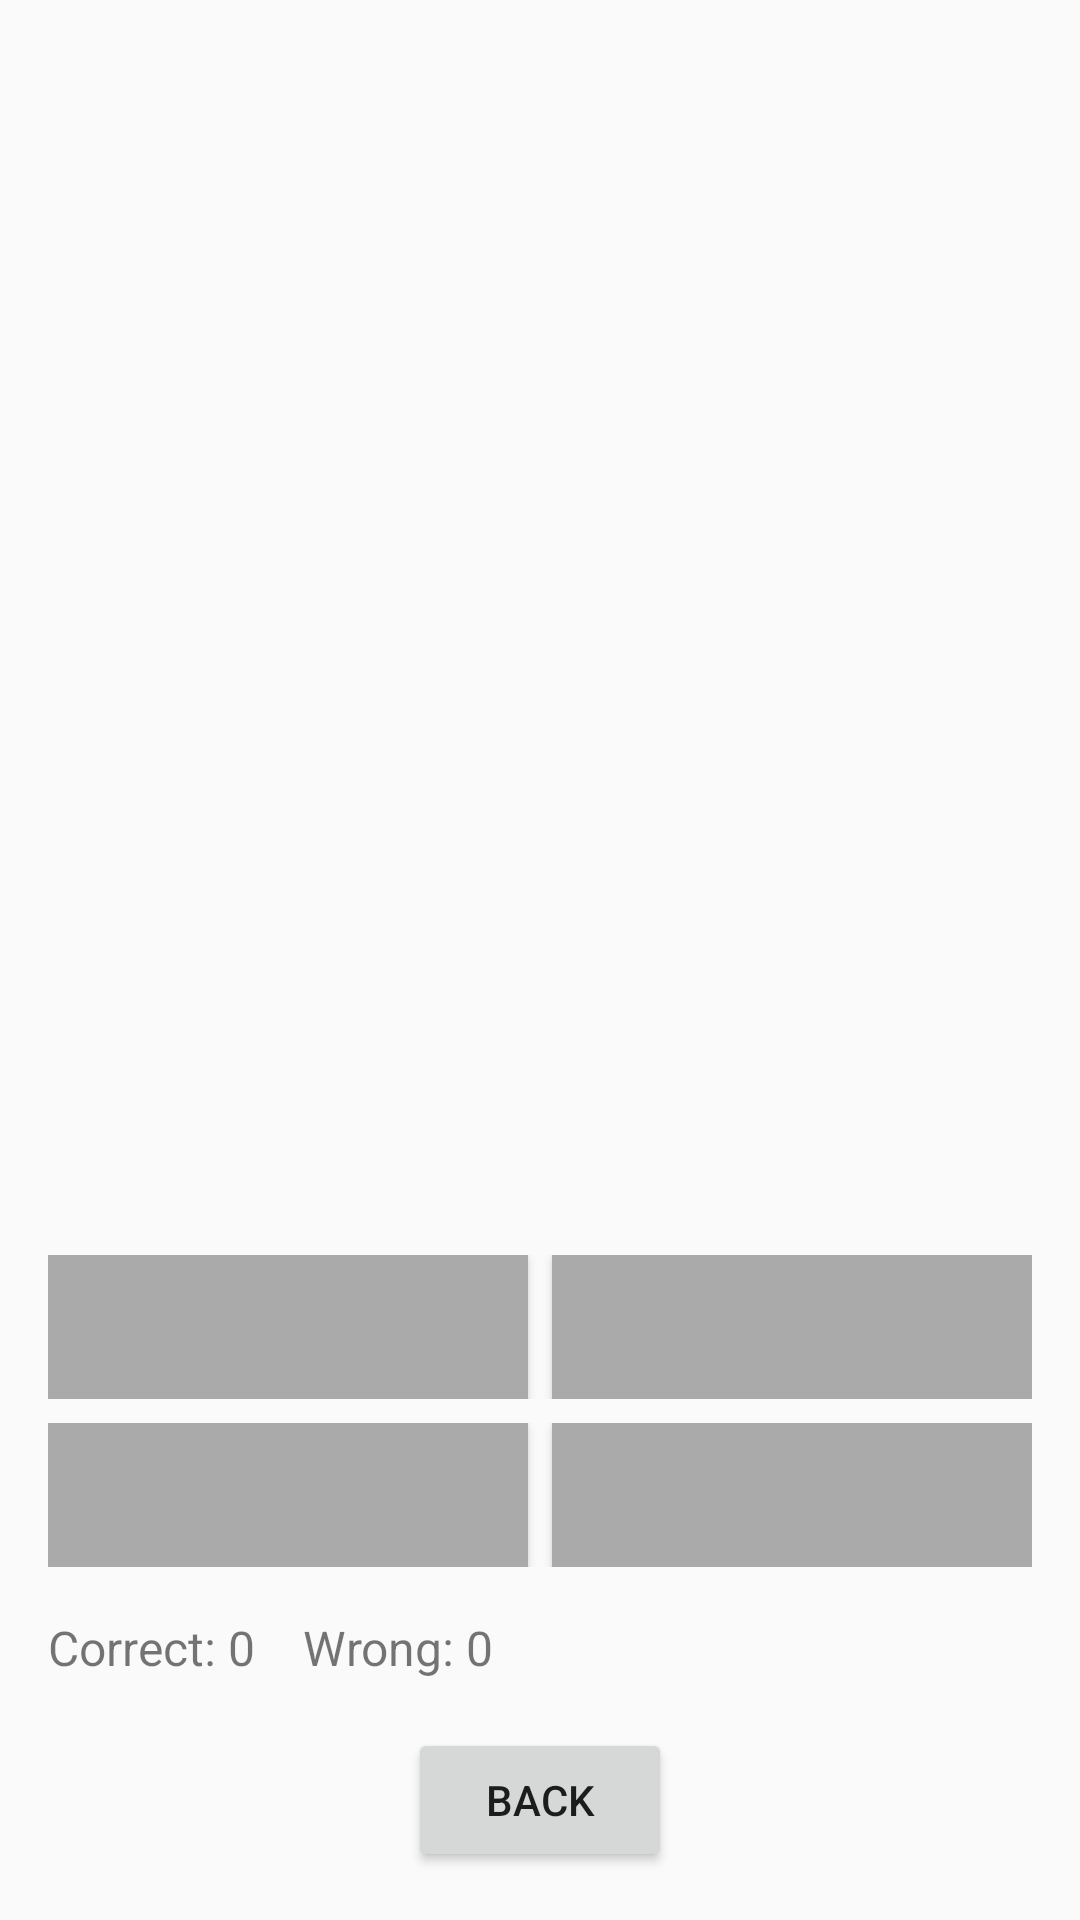

Write the Android layout XML for this screen, with the resource values it uses.
<!-- AndroidManifest.xml: application theme Theme.TestQuizWithRoomDao -->
<!-- res/layout/fragment_quiz.xml -->
<?xml version="1.0" encoding="utf-8"?>
<LinearLayout
    xmlns:android="http://schemas.android.com/apk/res/android"
    android:orientation="vertical"
    android:layout_width="match_parent"
    android:layout_height="match_parent"
    android:padding="16dp">

    
    <ImageView
        android:id="@+id/quizImage"
        android:layout_width="match_parent"
        android:layout_height="0dp"
        android:layout_weight="1"
        android:scaleType="fitCenter" />

    
    <LinearLayout
        android:layout_width="match_parent"
        android:layout_height="wrap_content"
        android:orientation="vertical"
        android:layout_marginTop="16dp">

        <LinearLayout
            android:layout_width="match_parent"
            android:layout_height="wrap_content"
            android:orientation="horizontal">
            <Button
                android:id="@+id/button1"
                android:layout_width="0dp"
                android:layout_weight="1"
                android:layout_height="wrap_content"
                android:background="@android:color/darker_gray"
                android:contentDescription="Answer Option 1"/>
            <Button
                android:id="@+id/button2"
                android:layout_width="0dp"
                android:layout_weight="1"
                android:layout_height="wrap_content"
                android:layout_marginStart="8dp"
                android:background="@android:color/darker_gray"
                android:contentDescription="Answer Option 2"/>
        </LinearLayout>
        <LinearLayout
            android:layout_width="match_parent"
            android:layout_height="wrap_content"
            android:orientation="horizontal"
            android:layout_marginTop="8dp">
            <Button
                android:id="@+id/button3"
                android:layout_width="0dp"
                android:layout_weight="1"
                android:layout_height="wrap_content"
                android:background="@android:color/darker_gray"
                android:contentDescription="Answer Option 3"/>
            <Button
                android:id="@+id/button4"
                android:layout_width="0dp"
                android:layout_weight="1"
                android:layout_height="wrap_content"
                android:layout_marginStart="8dp"
                android:background="@android:color/darker_gray"
                android:contentDescription="Answer Option 4"/>
        </LinearLayout>
    </LinearLayout>

    
    <LinearLayout
        android:layout_width="match_parent"
        android:layout_height="wrap_content"
        android:orientation="horizontal"
        android:gravity="center_vertical"
        android:layout_marginTop="16dp">

        <TextView
            android:id="@+id/correctCountText"
            android:layout_width="wrap_content"
            android:layout_height="wrap_content"
            android:text="Correct: 0"
            android:textSize="16sp" />
        <TextView
            android:id="@+id/wrongCountText"
            android:layout_width="wrap_content"
            android:layout_height="wrap_content"
            android:text="Wrong: 0"
            android:textSize="16sp"
            android:layout_marginStart="16dp" />
        
    </LinearLayout>

    
    <Button
        android:id="@+id/backButton"
        android:layout_width="wrap_content"
        android:layout_height="wrap_content"
        android:text="Back"
        android:layout_gravity="center_horizontal"
        android:layout_marginTop="16dp" />

</LinearLayout>
<!-- resources referenced by this layout -->
<resources>
  <style name="Theme.TestQuizWithRoomDao" parent="Theme.AppCompat.Light.NoActionBar" />
</resources>
